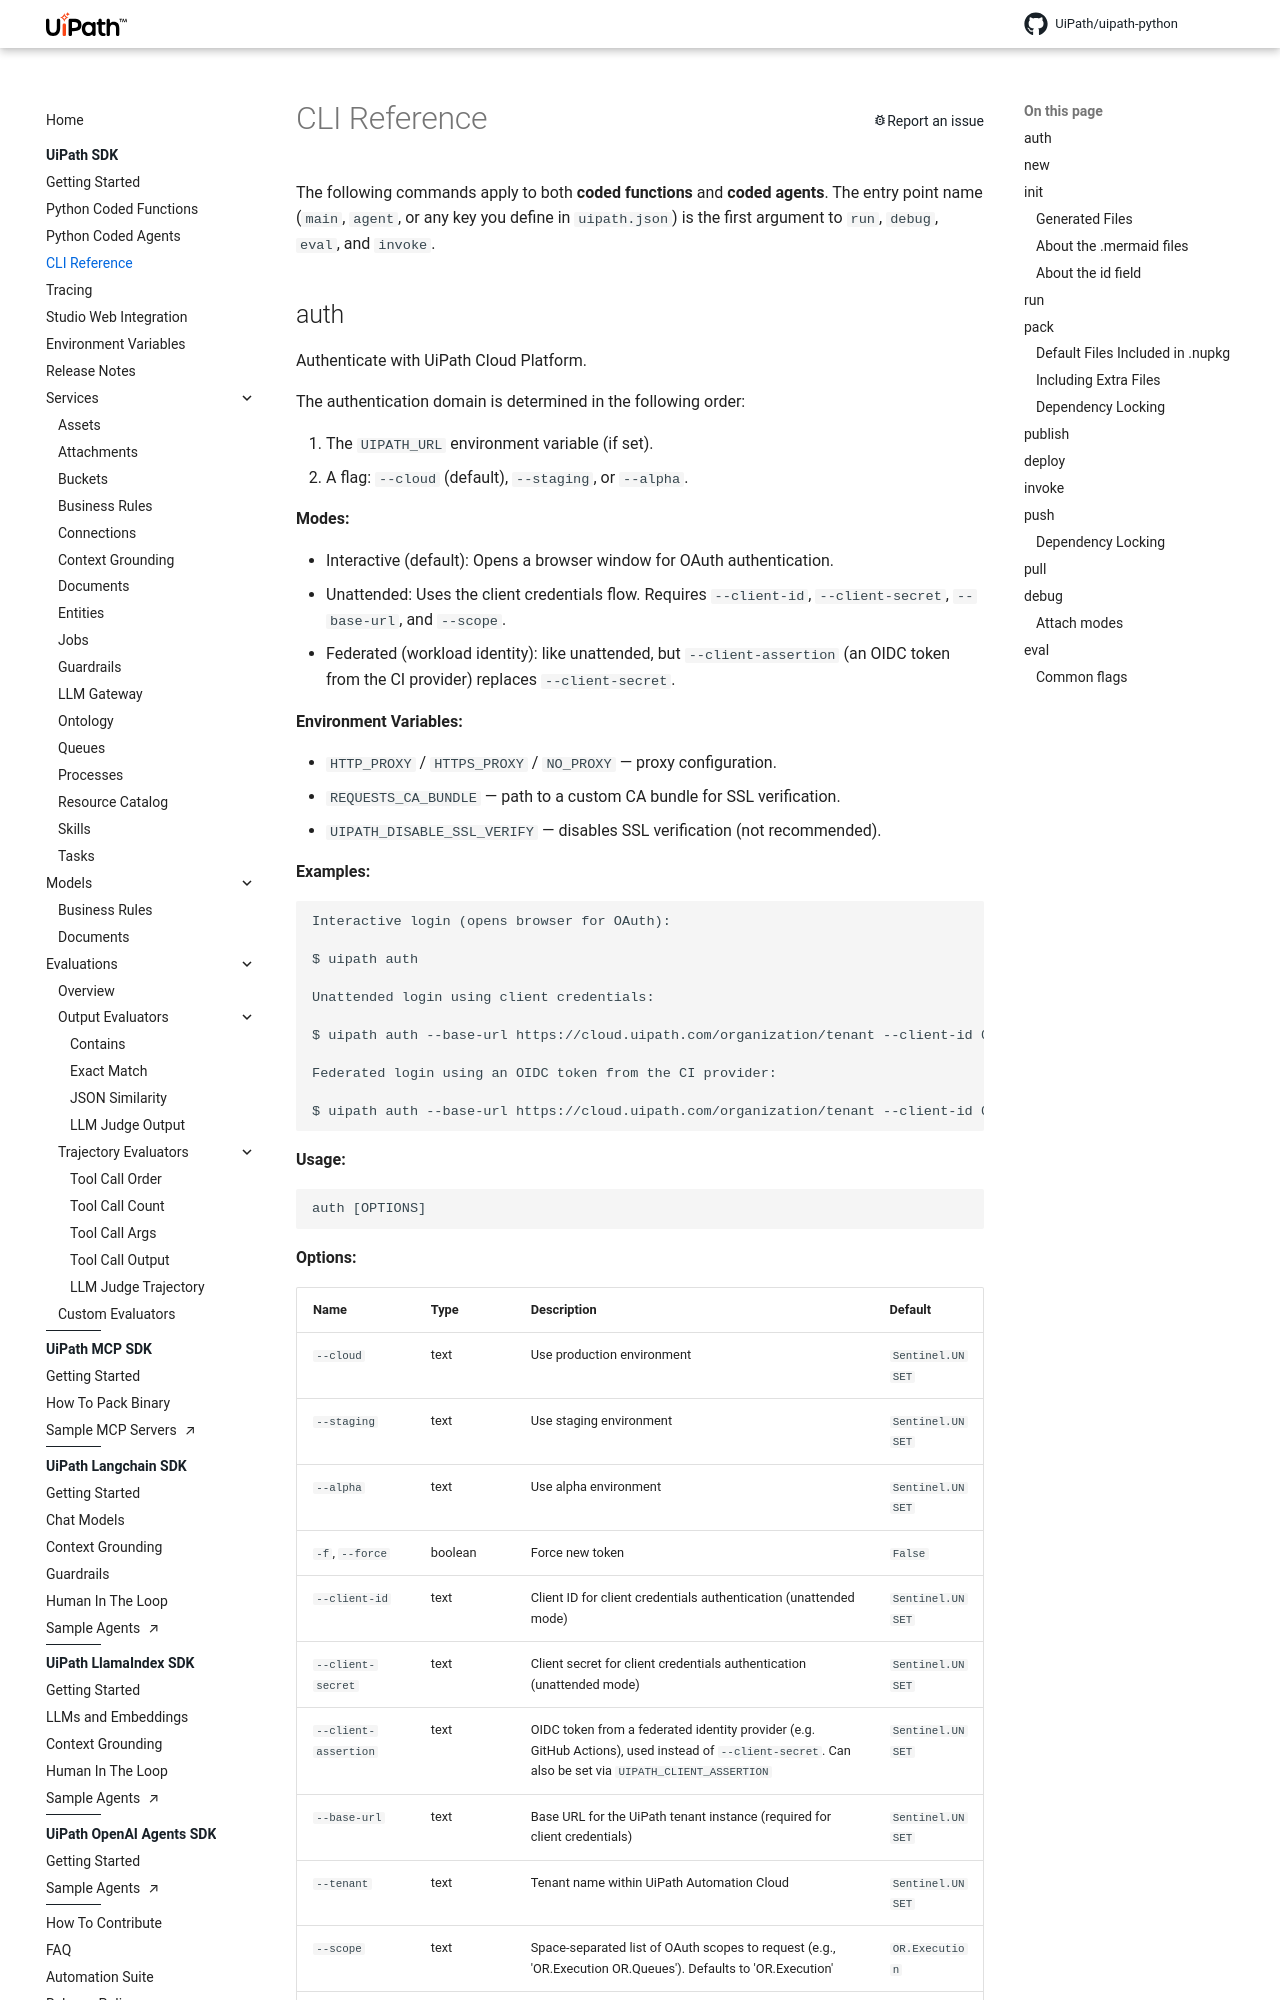

repository: UiPath/uipath-python · page: cli/index.html · generator: mkdocs

# CLI Reference

The following commands apply to both **coded functions** and **coded agents**. The entry point name (`main`, `agent`, or any key you define in `uipath.json`) is the first argument to `run`, `debug`, `eval`, and `invoke`.

::: mkdocs-click
    :module: uipath._cli
    :command: auth
    :depth: 1
    :style: table

/// info | UiPath Automation Suite
For UiPath Automation Suite deployments, you must set the `UIPATH_URL` environment variable to your dedicated instance URL before running this command.

Example:
```bash
UIPATH_URL=https://your-instance.com/account/tenant/orchestrator_/
```

You can set this environment variable either:
- In a `.env` file in your project directory
- As a system-wide environment variable
///

<!-- termynal -->

```shell
> uipath auth
⠋ Authenticating with UiPath ...
🔗 If a browser window did not open, please open the following URL in your browser: [LINK]
👇 Select tenant:
  0: Tenant1
  1: Tenant2
Select tenant number: 0
Selected tenant: Tenant1
✓  Authentication successful.
```

/// info | Unattended Authentication (Client Credentials)

For CI/CD pipelines and other non-interactive contexts, authenticate with the OAuth client credentials flow by passing all three of `--client-id`, `--client-secret`, and `--base-url`. The CLI exchanges them for an access token and writes it to the same on-disk session used by interactive logins, so subsequent commands like `uipath publish` and `uipath invoke` work without further setup.
